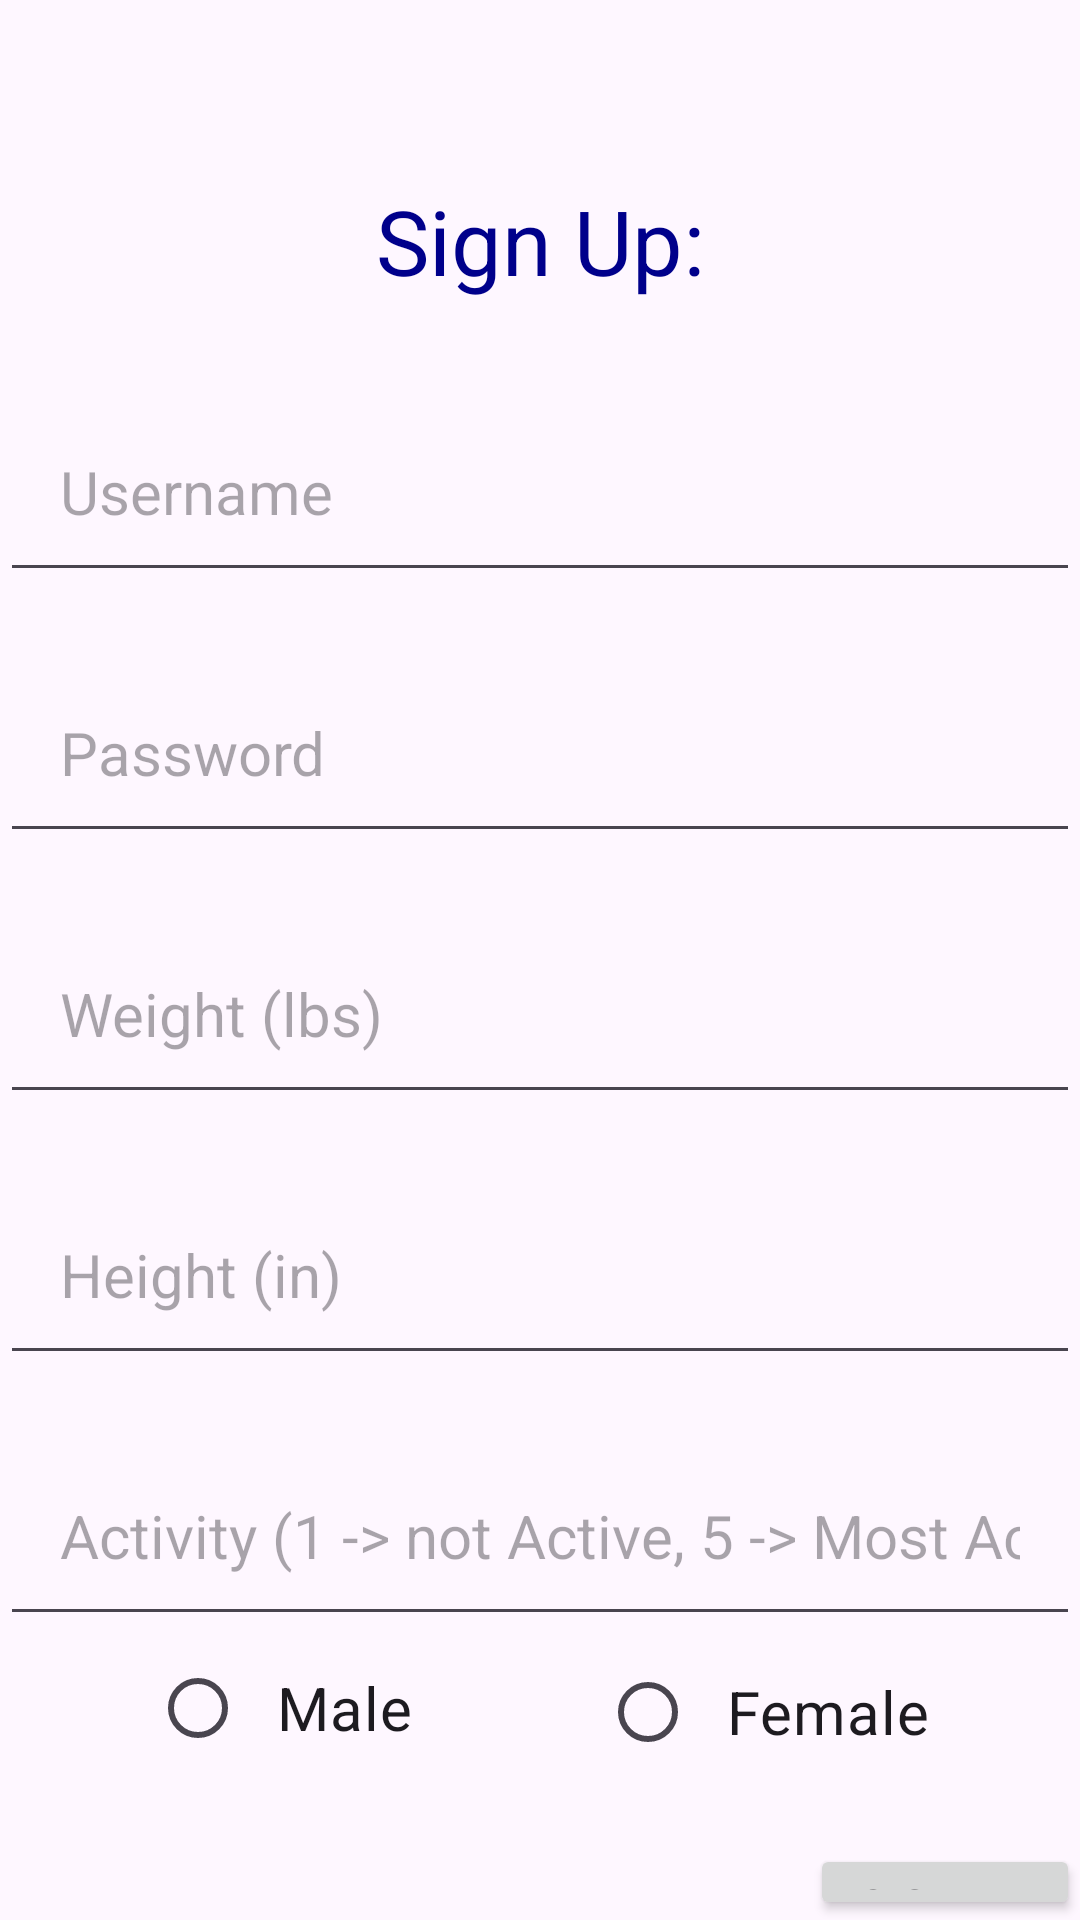

Write the Android layout XML for this screen, with the resource values it uses.
<!-- AndroidManifest.xml: application theme Theme.CalorieCountingApp -->
<!-- res/layout/activity_sign_up.xml -->
<?xml version="1.0" encoding="utf-8"?>
<RelativeLayout xmlns:android="http://schemas.android.com/apk/res/android"
    xmlns:app="http://schemas.android.com/apk/res-auto"
    xmlns:tools="http://schemas.android.com/tools"
    android:layout_width="match_parent"
    android:layout_height="match_parent"
    tools:context=".SignUp">

    <TextView
        android:id="@+id/title"
        android:layout_width="match_parent"
        android:layout_height="wrap_content"
        android:text="Sign Up:"
        android:textSize="30sp"
        android:padding="10sp"
        android:textColor="#00008B"
        android:layout_marginTop="50sp"
        android:gravity="center"
        />

    <EditText
        android:id="@+id/username"
        android:layout_width="match_parent"
        android:layout_height="wrap_content"
        android:hint="Username"
        android:padding="20sp"
        android:layout_marginTop="20sp"
        android:layout_below="@id/title"
        android:gravity="left"
        android:textSize="20sp"
        android:inputType="text"
        />

    <EditText
        android:id="@+id/password"
        android:layout_width="match_parent"
        android:layout_height="wrap_content"
        android:hint="Password"
        android:padding="20sp"
        android:layout_marginTop="20sp"
        android:layout_below="@id/username"
        android:gravity="left"
        android:textSize="20sp"
        android:inputType="textPassword"
        />

    <EditText
        android:id="@+id/weight"
        android:layout_width="match_parent"
        android:layout_height="wrap_content"
        android:hint="Weight (lbs)"
        android:padding="20sp"
        android:layout_marginTop="20sp"
        android:layout_below="@id/password"
        android:gravity="left"
        android:textSize="20sp"
        android:inputType="number"
        />

    <EditText
        android:id="@+id/height"
        android:layout_width="match_parent"
        android:layout_height="wrap_content"
        android:hint="Height (in)"
        android:padding="20sp"
        android:layout_marginTop="20sp"
        android:layout_below="@id/weight"
        android:gravity="left"
        android:textSize="20sp"
        android:inputType="number"
        />

    <EditText
        android:id="@+id/activityLevel"
        android:layout_width="match_parent"
        android:layout_height="wrap_content"
        android:hint="Activity (1 -> not Active, 5 -> Most Active)"
        android:padding="20sp"
        android:layout_marginTop="20sp"
        android:layout_below="@id/height"
        android:gravity="left"
        android:textSize="20sp"
        android:inputType="number"
        />

    <RadioGroup
        android:id="@+id/genderSelect"
        android:layout_width="match_parent"
        android:layout_height="wrap_content"
        android:layout_below="@id/activityLevel">

        <RadioButton
            android:id="@+id/male"
            android:layout_height="wrap_content"
            android:layout_width="wrap_content"
            android:text="Male"
            android:textSize="20sp"
            android:padding="10sp"
            android:layout_marginStart="50sp"
            />

        <RadioButton
            android:id="@+id/female"
            android:layout_height="wrap_content"
            android:layout_width="wrap_content"
            android:text="Female"
            android:textSize="20sp"
            android:padding="10sp"
            android:layout_marginStart="200sp"
            android:layout_marginTop="-47sp"

            />
    </RadioGroup>

    <Button
        android:id="@+id/signUp"
        android:layout_width="100sp"
        android:layout_height="wrap_content"
        android:layout_below="@id/genderSelect"
        android:layout_marginStart="270sp"
        android:layout_marginTop="20sp"
        android:padding="10sp"
        android:text="Sign Up"
        android:textSize="15sp"
        />
</RelativeLayout>
<!-- resources referenced by this layout -->
<resources>
  <style name="Theme.CalorieCountingApp" parent="Base.Theme.CalorieCountingApp" />
  <style name="Base.Theme.CalorieCountingApp" parent="Theme.Material3.DayNight.NoActionBar">
          
          
      </style>
</resources>
